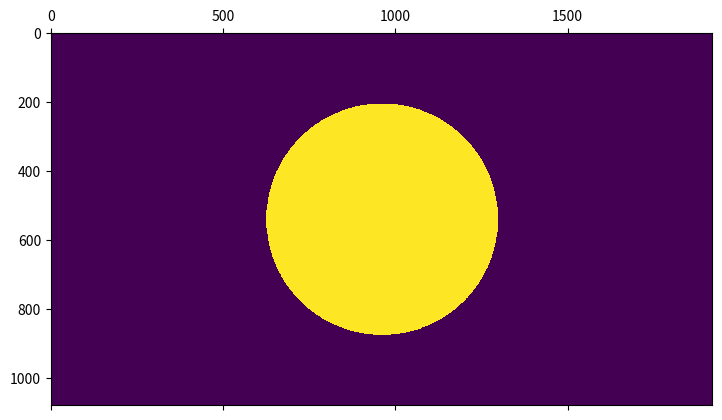

Generate this figure with matplotlib:
import numpy as np
from matplotlib import pyplot
from PIL import Image


mask1 = np.zeros((1080,1920), np.uint8)

center = (960, 540)
radius = 336
Y, X, = np.ogrid[:1080, :1920]
dist_from_center = np.sqrt((X-center[0])**2+(Y-center[1])**2)
mask2 = dist_from_center <= radius

mask_Arr = np.ones((1080,1920), np.uint8)
mask_Arr[~mask2] = 0
mask_Arr = mask_Arr*255

pyplot.matshow(mask2)
pyplot.show()
pyplot.matshow(mask_Arr)
pyplot.show()
